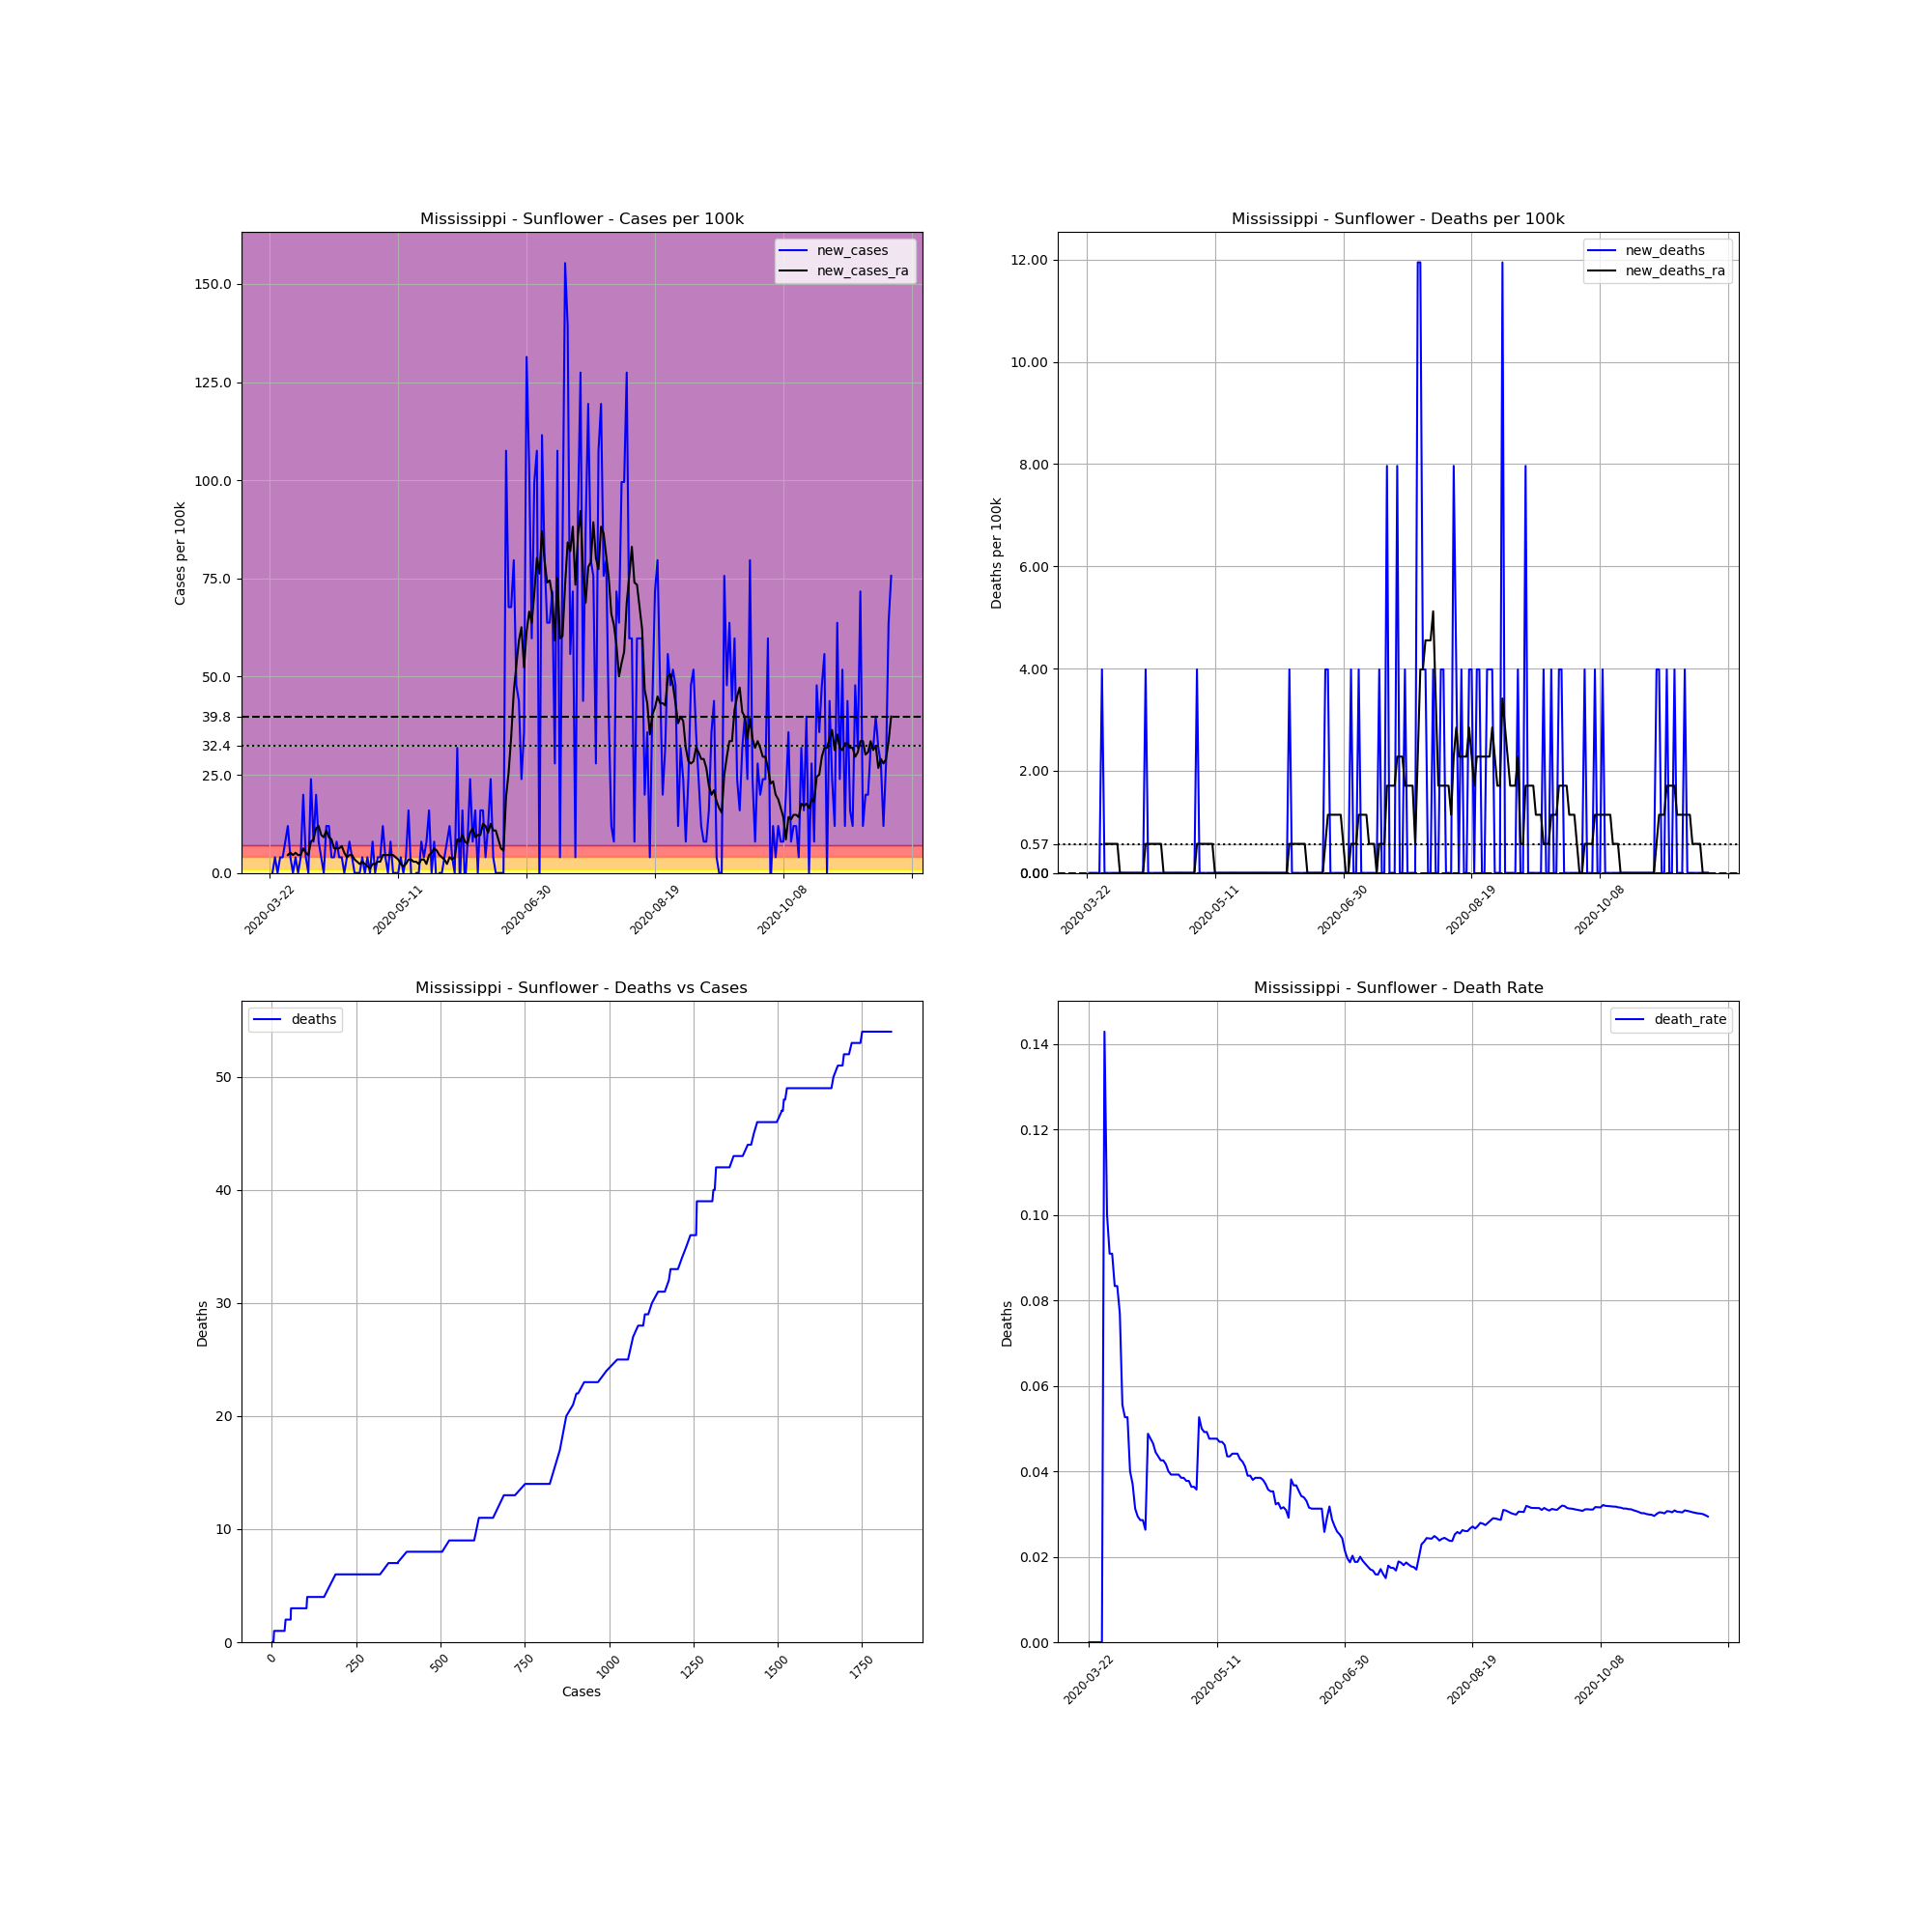

The file beside this chart, header and first rows:
, date, county, state, fips, cases, deaths, COUNTY, STNAME, CTYNAME, POPESTIMATE2019, cases_per_100k, deaths_per_100k, death_rate, new_cases, new_deaths, new_cases_ra, new_deaths_ra
265791, 2020-03-22, Sunflower, Mississippi, 28133, 2, 0, 133, Mississippi, Sunflower, 25110, 7.965, 0.0, 0.0, , , , 
265792, 2020-03-23, Sunflower, Mississippi, 28133, 2, 0, 133, Mississippi, Sunflower, 25110, 7.965, 0.0, 0.0, 0.0, 0.0, , 
265793, 2020-03-24, Sunflower, Mississippi, 28133, 3, 0, 133, Mississippi, Sunflower, 25110, 11.95, 0.0, 0.0, 3.982, 0.0, , 
265794, 2020-03-25, Sunflower, Mississippi, 28133, 3, 0, 133, Mississippi, Sunflower, 25110, 11.95, 0.0, 0.0, 0.0, 0.0, , 
265795, 2020-03-26, Sunflower, Mississippi, 28133, 4, 0, 133, Mississippi, Sunflower, 25110, 15.93, 0.0, 0.0, 3.982, 0.0, , 
265796, 2020-03-27, Sunflower, Mississippi, 28133, 5, 0, 133, Mississippi, Sunflower, 25110, 19.91, 0.0, 0.0, 3.982, 0.0, , 
265797, 2020-03-28, Sunflower, Mississippi, 28133, 7, 1, 133, Mississippi, Sunflower, 25110, 27.88, 3.982, 0.1429, 7.965, 3.982, , 
265798, 2020-03-29, Sunflower, Mississippi, 28133, 10, 1, 133, Mississippi, Sunflower, 25110, 39.82, 3.982, 0.1, 11.95, 0.0, 4.551, 0.5689
265799, 2020-03-30, Sunflower, Mississippi, 28133, 11, 1, 133, Mississippi, Sunflower, 25110, 43.81, 3.982, 0.09091, 3.982, 0.0, 5.12, 0.5689
265800, 2020-03-31, Sunflower, Mississippi, 28133, 11, 1, 133, Mississippi, Sunflower, 25110, 43.81, 3.982, 0.09091, 0.0, 0.0, 4.551, 0.5689
265801, 2020-04-01, Sunflower, Mississippi, 28133, 12, 1, 133, Mississippi, Sunflower, 25110, 47.79, 3.982, 0.08333, 3.982, 0.0, 5.12, 0.5689
265802, 2020-04-02, Sunflower, Mississippi, 28133, 12, 1, 133, Mississippi, Sunflower, 25110, 47.79, 3.982, 0.08333, 0.0, 0.0, 4.551, 0.5689
265803, 2020-04-03, Sunflower, Mississippi, 28133, 13, 1, 133, Mississippi, Sunflower, 25110, 51.77, 3.982, 0.07692, 3.982, 0.0, 4.551, 0.5689
265804, 2020-04-04, Sunflower, Mississippi, 28133, 18, 1, 133, Mississippi, Sunflower, 25110, 71.68, 3.982, 0.05556, 19.91, 0.0, 6.258, 0.0
265805, 2020-04-05, Sunflower, Mississippi, 28133, 19, 1, 133, Mississippi, Sunflower, 25110, 75.67, 3.982, 0.05263, 3.982, 0.0, 5.12, 0.0
265806, 2020-04-06, Sunflower, Mississippi, 28133, 19, 1, 133, Mississippi, Sunflower, 25110, 75.67, 3.982, 0.05263, 0.0, 0.0, 4.551, 0.0
265807, 2020-04-07, Sunflower, Mississippi, 28133, 25, 1, 133, Mississippi, Sunflower, 25110, 99.56, 3.982, 0.04, 23.89, 0.0, 7.965, 0.0
265808, 2020-04-08, Sunflower, Mississippi, 28133, 27, 1, 133, Mississippi, Sunflower, 25110, 107.5, 3.982, 0.03704, 7.965, 0.0, 8.534, 0.0
265809, 2020-04-09, Sunflower, Mississippi, 28133, 32, 1, 133, Mississippi, Sunflower, 25110, 127.4, 3.982, 0.03125, 19.91, 0.0, 11.38, 0.0
265810, 2020-04-10, Sunflower, Mississippi, 28133, 34, 1, 133, Mississippi, Sunflower, 25110, 135.4, 3.982, 0.02941, 7.965, 0.0, 11.95, 0.0
265811, 2020-04-11, Sunflower, Mississippi, 28133, 35, 1, 133, Mississippi, Sunflower, 25110, 139.4, 3.982, 0.02857, 3.982, 0.0, 9.672, 0.0
265812, 2020-04-12, Sunflower, Mississippi, 28133, 35, 1, 133, Mississippi, Sunflower, 25110, 139.4, 3.982, 0.02857, 0.0, 0.0, 9.103, 0.0
265813, 2020-04-13, Sunflower, Mississippi, 28133, 38, 1, 133, Mississippi, Sunflower, 25110, 151.3, 3.982, 0.02632, 11.95, 0.0, 10.81, 0.0
265814, 2020-04-14, Sunflower, Mississippi, 28133, 41, 2, 133, Mississippi, Sunflower, 25110, 163.3, 7.965, 0.04878, 11.95, 3.982, 9.103, 0.5689
265815, 2020-04-15, Sunflower, Mississippi, 28133, 42, 2, 133, Mississippi, Sunflower, 25110, 167.3, 7.965, 0.04762, 3.982, 0.0, 8.534, 0.5689
265816, 2020-04-16, Sunflower, Mississippi, 28133, 43, 2, 133, Mississippi, Sunflower, 25110, 171.2, 7.965, 0.04651, 3.982, 0.0, 6.258, 0.5689
265817, 2020-04-17, Sunflower, Mississippi, 28133, 45, 2, 133, Mississippi, Sunflower, 25110, 179.2, 7.965, 0.04444, 7.965, 0.0, 6.258, 0.5689
265818, 2020-04-18, Sunflower, Mississippi, 28133, 46, 2, 133, Mississippi, Sunflower, 25110, 183.2, 7.965, 0.04348, 3.982, 0.0, 6.258, 0.5689
265819, 2020-04-19, Sunflower, Mississippi, 28133, 47, 2, 133, Mississippi, Sunflower, 25110, 187.2, 7.965, 0.04255, 3.982, 0.0, 6.827, 0.5689
265820, 2020-04-20, Sunflower, Mississippi, 28133, 47, 2, 133, Mississippi, Sunflower, 25110, 187.2, 7.965, 0.04255, 0.0, 0.0, 5.12, 0.5689
265821, 2020-04-21, Sunflower, Mississippi, 28133, 48, 2, 133, Mississippi, Sunflower, 25110, 191.2, 7.965, 0.04167, 3.982, 0.0, 3.982, 0.0
265822, 2020-04-22, Sunflower, Mississippi, 28133, 50, 2, 133, Mississippi, Sunflower, 25110, 199.1, 7.965, 0.04, 7.965, 0.0, 4.551, 0.0
265823, 2020-04-23, Sunflower, Mississippi, 28133, 51, 2, 133, Mississippi, Sunflower, 25110, 203.1, 7.965, 0.03922, 3.982, 0.0, 4.551, 0.0
265824, 2020-04-24, Sunflower, Mississippi, 28133, 51, 2, 133, Mississippi, Sunflower, 25110, 203.1, 7.965, 0.03922, 0.0, 0.0, 3.414, 0.0
265825, 2020-04-25, Sunflower, Mississippi, 28133, 51, 2, 133, Mississippi, Sunflower, 25110, 203.1, 7.965, 0.03922, 0.0, 0.0, 2.845, 0.0
265826, 2020-04-26, Sunflower, Mississippi, 28133, 51, 2, 133, Mississippi, Sunflower, 25110, 203.1, 7.965, 0.03922, 0.0, 0.0, 2.276, 0.0
265827, 2020-04-27, Sunflower, Mississippi, 28133, 52, 2, 133, Mississippi, Sunflower, 25110, 207.1, 7.965, 0.03846, 3.982, 0.0, 2.845, 0.0
265828, 2020-04-28, Sunflower, Mississippi, 28133, 52, 2, 133, Mississippi, Sunflower, 25110, 207.1, 7.965, 0.03846, 0.0, 0.0, 2.276, 0.0
265829, 2020-04-29, Sunflower, Mississippi, 28133, 53, 2, 133, Mississippi, Sunflower, 25110, 211.1, 7.965, 0.03774, 3.982, 0.0, 1.707, 0.0
265830, 2020-04-30, Sunflower, Mississippi, 28133, 53, 2, 133, Mississippi, Sunflower, 25110, 211.1, 7.965, 0.03774, 0.0, 0.0, 1.138, 0.0
265831, 2020-05-01, Sunflower, Mississippi, 28133, 55, 2, 133, Mississippi, Sunflower, 25110, 219, 7.965, 0.03636, 7.965, 0.0, 2.276, 0.0
265832, 2020-05-02, Sunflower, Mississippi, 28133, 55, 2, 133, Mississippi, Sunflower, 25110, 219, 7.965, 0.03636, 0.0, 0.0, 2.276, 0.0
265833, 2020-05-03, Sunflower, Mississippi, 28133, 56, 2, 133, Mississippi, Sunflower, 25110, 223, 7.965, 0.03571, 3.982, 0.0, 2.845, 0.0
265834, 2020-05-04, Sunflower, Mississippi, 28133, 57, 3, 133, Mississippi, Sunflower, 25110, 227, 11.95, 0.05263, 3.982, 3.982, 2.845, 0.5689
265835, 2020-05-05, Sunflower, Mississippi, 28133, 60, 3, 133, Mississippi, Sunflower, 25110, 238.9, 11.95, 0.05, 11.95, 0.0, 4.551, 0.5689
265836, 2020-05-06, Sunflower, Mississippi, 28133, 61, 3, 133, Mississippi, Sunflower, 25110, 242.9, 11.95, 0.04918, 3.982, 0.0, 4.551, 0.5689
265837, 2020-05-07, Sunflower, Mississippi, 28133, 61, 3, 133, Mississippi, Sunflower, 25110, 242.9, 11.95, 0.04918, 0.0, 0.0, 4.551, 0.5689
265838, 2020-05-08, Sunflower, Mississippi, 28133, 63, 3, 133, Mississippi, Sunflower, 25110, 250.9, 11.95, 0.04762, 7.965, 0.0, 4.551, 0.5689
265839, 2020-05-09, Sunflower, Mississippi, 28133, 63, 3, 133, Mississippi, Sunflower, 25110, 250.9, 11.95, 0.04762, 0.0, 0.0, 4.551, 0.5689
265840, 2020-05-10, Sunflower, Mississippi, 28133, 63, 3, 133, Mississippi, Sunflower, 25110, 250.9, 11.95, 0.04762, 0.0, 0.0, 3.982, 0.5689
265841, 2020-05-11, Sunflower, Mississippi, 28133, 63, 3, 133, Mississippi, Sunflower, 25110, 250.9, 11.95, 0.04762, 0.0, 0.0, 3.414, 0.0
265842, 2020-05-12, Sunflower, Mississippi, 28133, 64, 3, 133, Mississippi, Sunflower, 25110, 254.9, 11.95, 0.04688, 3.982, 0.0, 2.276, 0.0
265843, 2020-05-13, Sunflower, Mississippi, 28133, 64, 3, 133, Mississippi, Sunflower, 25110, 254.9, 11.95, 0.04688, 0.0, 0.0, 1.707, 0.0
265844, 2020-05-14, Sunflower, Mississippi, 28133, 65, 3, 133, Mississippi, Sunflower, 25110, 258.9, 11.95, 0.04615, 3.982, 0.0, 2.276, 0.0
265845, 2020-05-15, Sunflower, Mississippi, 28133, 69, 3, 133, Mississippi, Sunflower, 25110, 274.8, 11.95, 0.04348, 15.93, 0.0, 3.414, 0.0
265846, 2020-05-16, Sunflower, Mississippi, 28133, 69, 3, 133, Mississippi, Sunflower, 25110, 274.8, 11.95, 0.04348, 0.0, 0.0, 3.414, 0.0
265847, 2020-05-17, Sunflower, Mississippi, 28133, 68, 3, 133, Mississippi, Sunflower, 25110, 270.8, 11.95, 0.04412, -3.982, 0.0, 2.845, 0.0
265848, 2020-05-18, Sunflower, Mississippi, 28133, 68, 3, 133, Mississippi, Sunflower, 25110, 270.8, 11.95, 0.04412, 0.0, 0.0, 2.845, 0.0
265849, 2020-05-19, Sunflower, Mississippi, 28133, 68, 3, 133, Mississippi, Sunflower, 25110, 270.8, 11.95, 0.04412, 0.0, 0.0, 2.276, 0.0
265850, 2020-05-20, Sunflower, Mississippi, 28133, 70, 3, 133, Mississippi, Sunflower, 25110, 278.8, 11.95, 0.04286, 7.965, 0.0, 3.414, 0.0
... 183 more rows
